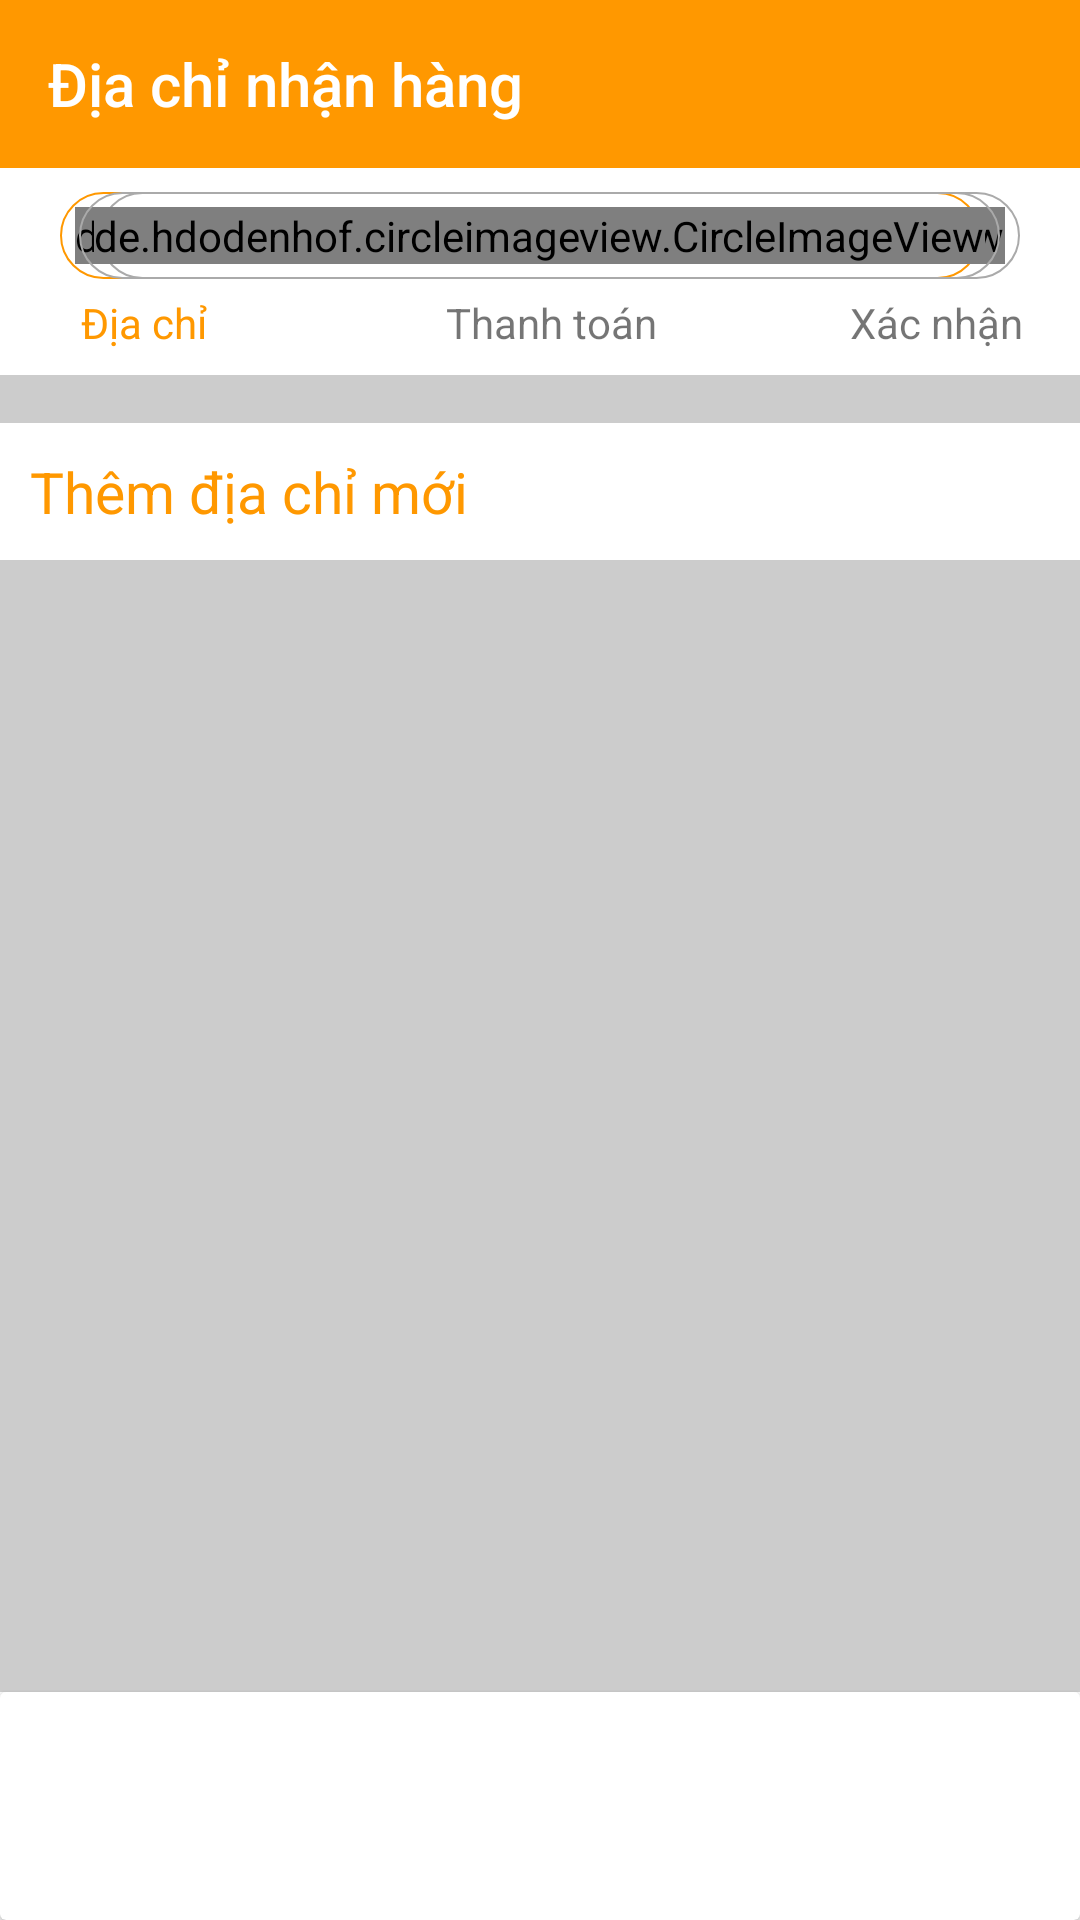

Write the Android layout XML for this screen, with the resource values it uses.
<!-- AndroidManifest.xml: application theme AppTheme -->
<!-- res/layout/activity_address_order.xml -->
<?xml version="1.0" encoding="utf-8"?>
<RelativeLayout xmlns:android="http://schemas.android.com/apk/res/android"
    xmlns:app="http://schemas.android.com/apk/res-auto"
    xmlns:tools="http://schemas.android.com/tools"
    android:layout_width="match_parent"
    android:layout_height="match_parent">

    <androidx.appcompat.widget.Toolbar
        android:id="@+id/toolbar_address_order"
        android:layout_width="match_parent"
        android:layout_height="?attr/actionBarSize"
        android:background="@color/colorPrimaryDark"
        android:theme="@style/ThemeOverlay.AppCompat.Dark.ActionBar"
        app:popupTheme="@style/ThemeOverlay.AppCompat.Light"
        app:title="Địa chỉ nhận hàng">

    </androidx.appcompat.widget.Toolbar>

    <LinearLayout
        android:id="@+id/layout_container_convert_fragment"
        android:layout_width="match_parent"
        android:layout_height="wrap_content"
        android:layout_below="@+id/toolbar_address_order"
        android:background="#fff"
        android:orientation="vertical">

        <RelativeLayout
            android:layout_width="match_parent"
            android:layout_height="wrap_content"
            android:layout_marginLeft="20dp"
            android:layout_marginTop="8dp"
            android:layout_marginRight="20dp"
            android:layout_marginBottom="5dp">

            <FrameLayout
                android:id="@+id/layout_address_process_order"
                android:layout_width="wrap_content"
                android:layout_height="wrap_content"
                android:layout_alignParentLeft="true"
                android:background="@drawable/corner_process_order_active"
                android:padding="5dp">

                <de.hdodenhof.circleimageview.CircleImageView
                    android:id="@+id/img_address_process_order"
                    android:layout_width="match_parent"
                    android:layout_height="match_parent"
                    android:src="@drawable/ic_location_on_48dp"
                    app:civ_circle_background_color="@color/colorPrimaryDark" />
            </FrameLayout>

            <TextView
                android:layout_width="match_parent"
                android:layout_height="wrap_content"
                android:layout_centerVertical="true"
                android:layout_toLeftOf="@+id/layout_pay_process_order"
                android:layout_toRightOf="@+id/layout_address_process_order"
                android:maxLines="1"
                android:text="-------------------------" />

            <TextView
                android:layout_width="match_parent"
                android:layout_height="wrap_content"
                android:layout_centerVertical="true"
                android:layout_toLeftOf="@+id/layout_confirm_process_order"
                android:layout_toRightOf="@+id/layout_pay_process_order"
                android:maxLines="1"
                android:text="-------------------------" />

            <FrameLayout
                android:id="@+id/layout_confirm_process_order"
                android:layout_width="wrap_content"
                android:layout_height="wrap_content"
                android:layout_alignParentRight="true"
                android:background="@drawable/corner_process_order"
                android:padding="5dp">

                <de.hdodenhof.circleimageview.CircleImageView
                    android:id="@+id/img_confirm_process_order"
                    android:layout_width="match_parent"
                    android:layout_height="match_parent"
                    android:src="@drawable/ic_check_black_48dp"
                    app:civ_circle_background_color="@android:color/darker_gray" />
            </FrameLayout>

            <FrameLayout
                android:id="@+id/layout_pay_process_order"
                android:layout_width="wrap_content"
                android:layout_height="wrap_content"
                android:layout_centerInParent="true"
                android:background="@drawable/corner_process_order"
                android:padding="5dp">

                <de.hdodenhof.circleimageview.CircleImageView
                    android:id="@+id/img_pay_process_order"
                    android:layout_width="match_parent"
                    android:layout_height="match_parent"
                    android:src="@drawable/ic_payment_black_48dp"
                    app:civ_circle_background_color="@android:color/darker_gray" />
            </FrameLayout>
        </RelativeLayout>

        <RelativeLayout
            android:layout_width="match_parent"
            android:layout_height="wrap_content"
            android:layout_marginLeft="27dp"
            android:layout_marginRight="19dp"
            android:layout_marginBottom="8dp">

            <TextView
                android:layout_width="wrap_content"
                android:layout_height="wrap_content"
                android:text="Địa chỉ"
                android:textColor="@color/colorPrimaryDark" />

            <TextView
                android:layout_width="wrap_content"
                android:layout_height="wrap_content"
                android:layout_centerInParent="true"
                android:text="Thanh toán" />

            <TextView
                android:layout_width="wrap_content"
                android:layout_height="wrap_content"
                android:layout_alignParentRight="true"
                android:text="Xác nhận" />
        </RelativeLayout>
    </LinearLayout>

    <RelativeLayout
        android:layout_width="match_parent"
        android:layout_height="match_parent"
        android:layout_above="@+id/cardview_address_order"
        android:layout_below="@+id/layout_container_convert_fragment"
        android:background="@color/background">

        <androidx.core.widget.NestedScrollView
            android:layout_width="match_parent"
            android:layout_height="match_parent"
            android:layout_marginTop="6dp">

            <RelativeLayout
                android:layout_width="match_parent"
                android:layout_height="match_parent">

                <androidx.recyclerview.widget.RecyclerView
                    android:id="@+id/recycler_view_select_address"
                    android:layout_width="match_parent"
                    android:layout_height="match_parent"
                    android:nestedScrollingEnabled="false"></androidx.recyclerview.widget.RecyclerView>

                <TextView
                    android:id="@+id/txt_add_new_address"
                    android:layout_width="match_parent"
                    android:layout_height="wrap_content"
                    android:layout_below="@+id/recycler_view_select_address"
                    android:layout_marginTop="10dp"
                    android:layout_marginBottom="10dp"
                    android:background="@android:color/white"
                    android:drawableLeft="@drawable/ic_add_circle_outline_black_24dp"
                    android:drawablePadding="10dp"
                    android:padding="10dp"
                    android:text="Thêm địa chỉ mới"
                    android:textColor="@color/colorPrimaryDark"
                    android:textSize="19sp" />
            </RelativeLayout>
        </androidx.core.widget.NestedScrollView>
    </RelativeLayout>

    <androidx.cardview.widget.CardView
        android:id="@+id/cardview_address_order"
        android:layout_width="match_parent"
        android:layout_height="wrap_content"
        android:layout_alignParentBottom="true">

        <Button
            android:id="@+id/btn_shipping_address"
            android:layout_width="match_parent"
            android:layout_height="wrap_content"
            android:layout_margin="14dp"
            android:background="@drawable/selector_button"
            android:elevation="5dp"
            android:text="Giao đến địa chỉ này"
            android:textColor="@android:color/white"
            android:textStyle="bold" />
    </androidx.cardview.widget.CardView>
</RelativeLayout>
<!-- resources referenced by this layout -->
<resources>
  <color name="background">#ccc</color>
  <color name="colorPrimaryDark">#FF9800</color>
  <!-- drawable corner_process_order (drawable) -->
  <?xml version="1.0" encoding="utf-8"?>
  <shape xmlns:android="http://schemas.android.com/apk/res/android">
      <corners
          android:radius="100dp"/>
      <stroke android:color="@android:color/darker_gray"
          android:width="0.5dp"/>
  </shape>
  <!-- drawable corner_process_order_active (drawable) -->
  <?xml version="1.0" encoding="utf-8"?>
  <shape xmlns:android="http://schemas.android.com/apk/res/android">
      <corners
          android:radius="100dp"/>
      <stroke android:color="@color/colorPrimaryDark"
          android:width="0.5dp"/>
  </shape>
  <!-- drawable ic_check_black_48dp (drawable) -->
  <vector xmlns:android="http://schemas.android.com/apk/res/android"
      android:width="48dp"
      android:height="48dp"
      android:tint="#FFFFFF"
      android:viewportWidth="31.2"
      android:viewportHeight="31.2">
  
      <group
          android:translateX="3.6"
          android:translateY="3.6">
          <path
              android:fillColor="#FF000000"
              android:pathData="M9,16.17L4.83,12l-1.42,1.41L9,19 21,7l-1.41,-1.41z" />
      </group>
  
  </vector>
  <!-- drawable ic_location_on_48dp (drawable) -->
  <vector xmlns:android="http://schemas.android.com/apk/res/android"
      android:width="48dp"
      android:height="48dp"
      android:tint="#FFFFFF"
      android:viewportWidth="31.2"
      android:viewportHeight="31.2">
  
      <group
          android:translateX="3.6"
          android:translateY="3.6">
          <path
              android:fillColor="#FF000000"
              android:pathData="M12,2C8.13,2 5,5.13 5,9c0,5.25 7,13 7,13s7,-7.75 7,-13c0,-3.87 -3.13,-7 -7,-7zM12,11.5c-1.38,0 -2.5,-1.12 -2.5,-2.5s1.12,-2.5 2.5,-2.5 2.5,1.12 2.5,2.5 -1.12,2.5 -2.5,2.5z" />
      </group>
  
  
  </vector>
  <!-- drawable ic_payment_black_48dp (drawable) -->
  <vector xmlns:android="http://schemas.android.com/apk/res/android"
      android:width="48dp"
      android:height="48dp"
      android:tint="#FFFFFF"
      android:viewportWidth="31.2"
      android:viewportHeight="31.2">
  
      <group
          android:translateX="3.6"
          android:translateY="3.6">
          <path
              android:fillColor="#FF000000"
              android:pathData="M20,4L4,4c-1.11,0 -1.99,0.89 -1.99,2L2,18c0,1.11 0.89,2 2,2h16c1.11,0 2,-0.89 2,-2L22,6c0,-1.11 -0.89,-2 -2,-2zM20,18L4,18v-6h16v6zM20,8L4,8L4,6h16v2z" />
      </group>
  
  </vector>
  <!-- drawable selector_button (drawable) -->
  <?xml version="1.0" encoding="utf-8"?>
  <selector xmlns:android="http://schemas.android.com/apk/res/android">
      <item android:drawable="@drawable/pressed_button"
          android:state_pressed="true"/>
      <item android:drawable="@drawable/custom_btn_empty_shoping_cart"/>
  </selector>
  <style name="AppTheme" parent="Theme.AppCompat.Light.NoActionBar">
          
          <item name="colorPrimary">@color/colorPrimary</item>
          <item name="colorPrimaryDark">@color/colorPrimaryDark</item>
          <item name="colorAccent">@color/colorAccent</item>
      </style>
  <!-- drawable pressed_button (drawable) -->
  <?xml version="1.0" encoding="utf-8"?>
  <shape xmlns:android="http://schemas.android.com/apk/res/android"
      android:shape="rectangle">
      <solid android:color="#FF5722"/>
      <corners android:radius="5dp"/>
  </shape>
  <color name="colorPrimary">#008577</color>
  <color name="colorAccent">#FF9800</color>
</resources>
